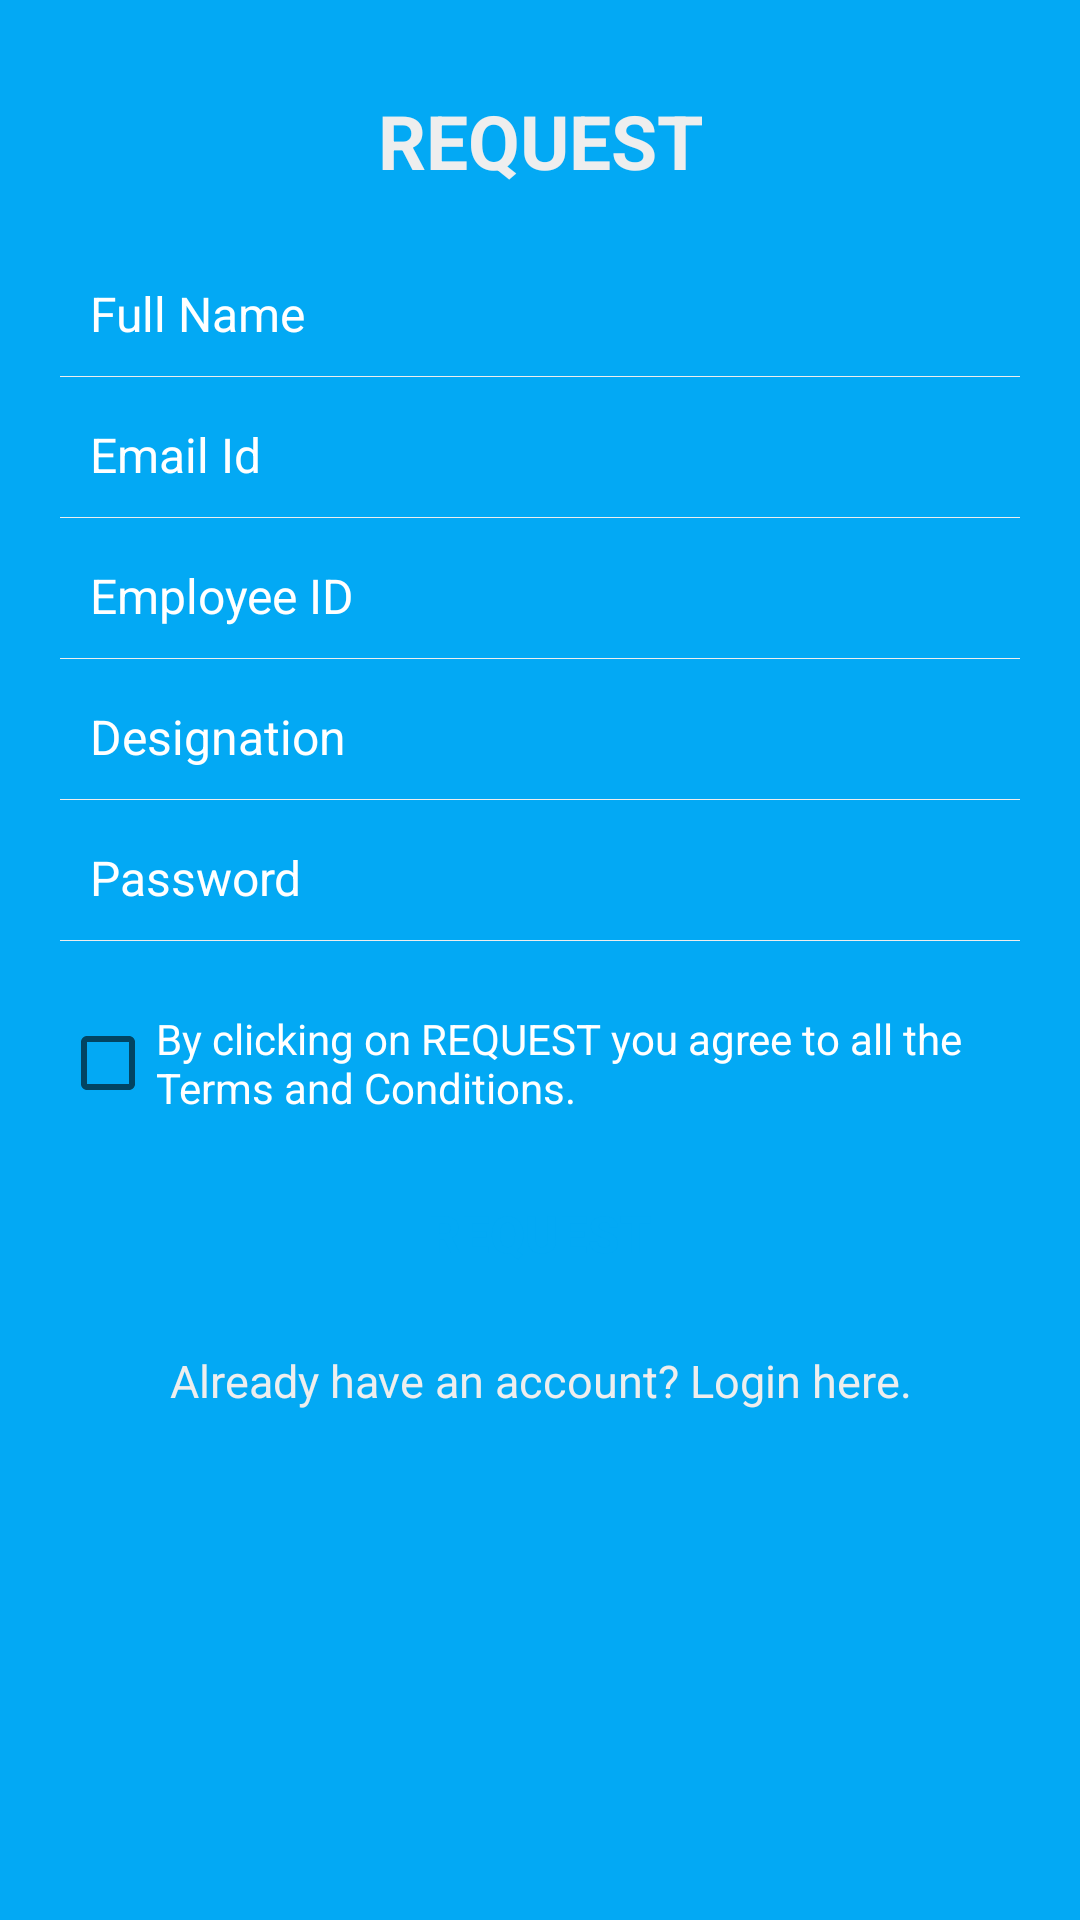

Android layout source for this screen:
<!-- AndroidManifest.xml: application theme AppTheme -->
<!-- res/layout/signup_layout.xml -->
<?xml version="1.0" encoding="utf-8"?>
<LinearLayout xmlns:android="http://schemas.android.com/apk/res/android"
    android:layout_width="fill_parent"
    android:layout_height="fill_parent"
    android:orientation="vertical"
    android:background="@color/colorPrimary"
    android:padding="20dp" >

    <TextView
        android:layout_width="fill_parent"
        android:layout_height="wrap_content"
        android:gravity="center"
        android:padding="10dp"
        android:text="@string/signUp"
        android:textColor="@color/white_greyish"
        android:textSize="25sp"
        android:textStyle="bold" />

    <EditText
        android:id="@+id/fullName"
        android:layout_width="fill_parent"
        android:layout_height="wrap_content"
        android:layout_marginTop="10dp"
        android:background="@android:color/transparent"
        android:drawablePadding="8dp"
        android:gravity="center_vertical"
        android:hint="@string/fullName"
        android:inputType="textCapWords"
        android:padding="10dp"
        android:singleLine="true"
        android:textColor="@color/white"
        android:textColorHint="@color/white"
        android:textSize="16sp" />

    <View
        android:layout_width="fill_parent"
        android:layout_height="1px"
        android:background="@color/white_greyish" />

    <EditText
        android:id="@+id/userEmailId"
        android:layout_width="fill_parent"
        android:layout_height="wrap_content"
        android:layout_marginTop="5dp"
        android:background="@android:color/transparent"
        android:drawablePadding="8dp"
        android:gravity="center_vertical"
        android:hint="@string/email"
        android:inputType="textEmailAddress"
        android:padding="10dp"
        android:singleLine="true"
        android:textColor="@color/white"
        android:textColorHint="@color/white"
        android:textSize="16sp" />

    <View
        android:layout_width="fill_parent"
        android:layout_height="1px"
        android:background="@color/white_greyish" />

    <EditText
        android:id="@+id/mobileNumber"
        android:layout_width="fill_parent"
        android:layout_height="wrap_content"
        android:layout_marginTop="5dp"
        android:background="@android:color/transparent"
        android:drawablePadding="8dp"
        android:gravity="center_vertical"
        android:hint="@string/mobileNumber"
        android:inputType="phone"
        android:padding="10dp"
        android:singleLine="true"
        android:textColor="@color/white"
        android:textColorHint="@color/white"
        android:textSize="16sp" />

    <View
        android:layout_width="fill_parent"
        android:layout_height="1px"
        android:background="@color/white_greyish" />

    <EditText
        android:id="@+id/location"
        android:layout_width="fill_parent"
        android:layout_height="wrap_content"
        android:layout_marginTop="5dp"
        android:background="@android:color/transparent"
        android:drawablePadding="8dp"
        android:gravity="center_vertical"
        android:hint="Designation"
        android:inputType="textCapWords"
        android:padding="10dp"
        android:singleLine="true"
        android:textColor="@color/white"
        android:textColorHint="@color/white"
        android:textSize="16sp" />

    <View
        android:layout_width="fill_parent"
        android:layout_height="1px"
        android:background="@color/white_greyish" />

    <EditText
        android:id="@+id/password"
        android:layout_width="fill_parent"
        android:layout_height="wrap_content"
        android:layout_marginTop="5dp"
        android:background="@android:color/transparent"
        android:drawablePadding="8dp"
        android:gravity="center_vertical"
        android:hint="@string/passowrd"
        android:inputType="textPassword"
        android:padding="10dp"
        android:singleLine="true"
        android:textColor="@color/white"
        android:textColorHint="@color/white"
        android:textSize="16sp" />

    <View
        android:layout_width="fill_parent"
        android:layout_height="1px"
        android:background="@color/white_greyish"
        android:layout_marginBottom="16dp"/>



    <CheckBox
        android:id="@+id/terms_conditions"
        android:layout_width="wrap_content"
        android:layout_height="wrap_content"
        android:layout_marginTop="7dp"
        android:text="@string/terms_conditions"
        android:textColor="@color/white"
        android:textSize="14sp" />

    <Button
        android:id="@+id/signUpBtn"
        android:layout_width="fill_parent"
        android:layout_height="wrap_content"
        android:layout_marginTop="15dp"
        android:background="@drawable/selector"
        android:padding="3dp"
        android:text="@string/signUp"
        android:textColor="@color/background_color"
        android:textSize="17sp"
        android:textStyle="bold" />

    <TextView
        android:id="@+id/already_user"
        android:layout_width="wrap_content"
        android:layout_height="wrap_content"
        android:layout_gravity="center_horizontal"
        android:layout_marginTop="5dp"
        android:gravity="center"
        android:padding="10dp"
        android:text="@string/already_user"
        android:textColor="@color/white_greyish"
        android:textSize="15sp" />

</LinearLayout>
<!-- resources referenced by this layout -->
<resources>
  <color name="background_color">#03A9F4</color>
  <color name="colorPrimary">#03A9F4</color>
  <color name="white">#FFFFFF</color>
  <color name="white_greyish">#EEEEEE</color>
  <string name="already_user">Already have an account? Login here.</string>
  <string name="email">Email Id</string>
  <string name="fullName">Full Name</string>
  <string name="mobileNumber">Employee ID</string>
  <string name="passowrd">Password</string>
  <string name="signUp">REQUEST</string>
  <string name="terms_conditions">By clicking on REQUEST you agree to all the Terms and Conditions.</string>
  <style name="AppTheme" parent="Theme.AppCompat.Light.DarkActionBar">
          
          <item name="colorPrimary">@color/colorPrimary</item>
          <item name="colorPrimaryDark">@color/colorPrimaryDark</item>
          <item name="colorAccent">@color/colorAccent</item>
      </style>
  <color name="colorPrimaryDark">#03A9F4</color>
  <color name="colorAccent">#01579B</color>
</resources>
